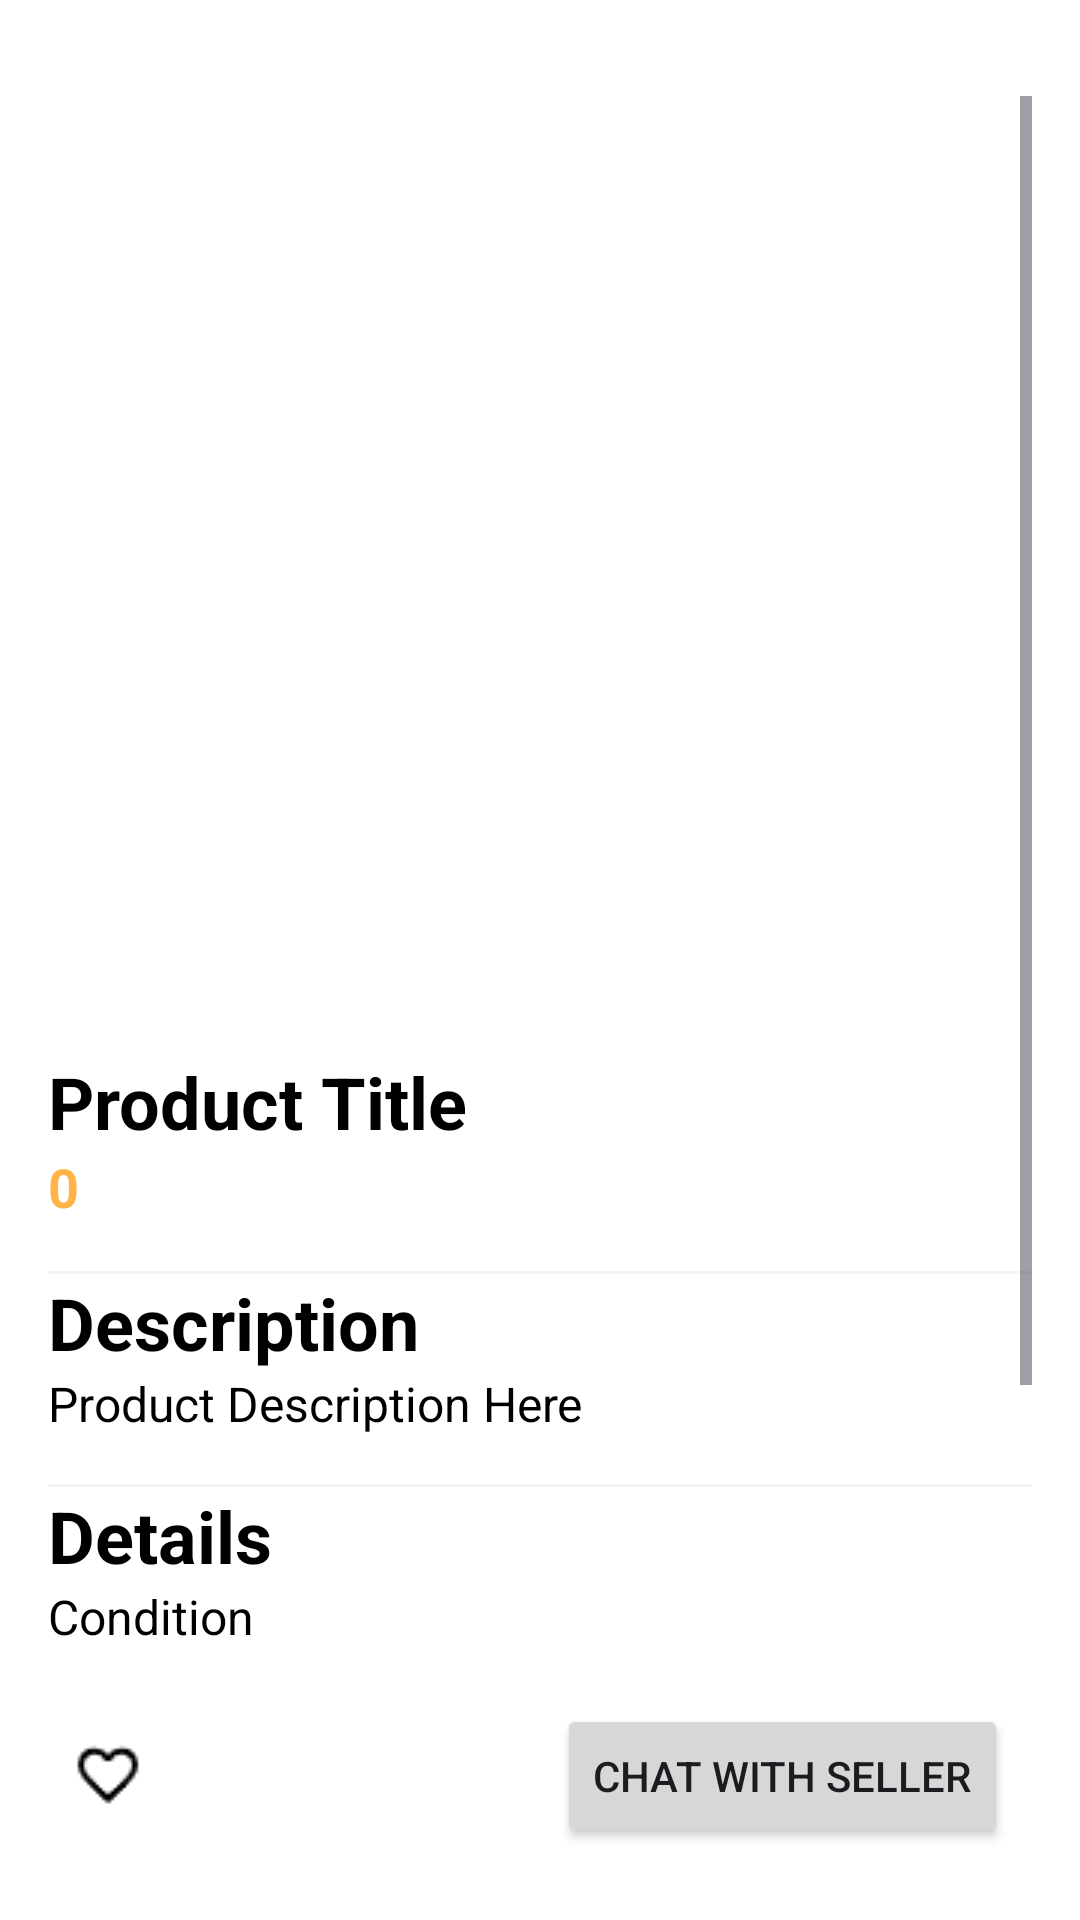

This screen was rendered from an Android layout file. Write that file and the resources it references.
<!-- AndroidManifest.xml: application theme Theme.MyApplication -->
<!-- res/layout/activity_product_page.xml -->
<?xml version="1.0" encoding="utf-8"?>
<RelativeLayout xmlns:android="http://schemas.android.com/apk/res/android"
    xmlns:app="http://schemas.android.com/apk/res-auto"
    android:layout_width="match_parent"
    android:layout_height="match_parent"
    android:padding="16dp">

    <ImageView
        android:id="@+id/btnproductDetailPageBack"
        android:layout_width="wrap_content"
        android:layout_height="wrap_content"
        android:layout_alignParentTop="true"
        android:layout_alignParentStart="true"
        android:contentDescription="@string/back_button"
        android:layout_marginBottom="16dp"
        android:src="@drawable/icon_arrow_back_black_24" />

    <ScrollView
        android:layout_width="match_parent"
        android:layout_height="match_parent"
        android:layout_above="@+id/bottom_buttons"
        android:layout_below="@id/btnproductDetailPageBack">

        <LinearLayout
            android:layout_width="match_parent"
            android:layout_height="wrap_content"
            android:orientation="vertical">

            
            <ImageView
                android:id="@+id/imgProduct"
                android:layout_width="match_parent"
                android:layout_height="311dp"
                android:scaleType="centerCrop"
                android:src="@drawable/white_background" />

            <TextView
                android:id="@+id/txtName"
                android:layout_width="match_parent"
                android:layout_height="wrap_content"
                android:layout_marginTop="8dp"
                android:maxLines="2"
                android:text="Product Title"
                android:textColor="@color/black"
                android:textSize="24sp"
                android:textStyle="bold" />

            <TextView
                android:id="@+id/txtPrice"
                android:layout_width="match_parent"
                android:layout_height="wrap_content"
                android:layout_marginBottom="16dp"
                android:text="0"
                android:textStyle="bold"
                android:textColor="@color/orange"
                android:textSize="18sp" />

            
            <View
                android:layout_width="match_parent"
                android:layout_height="1dp"
                android:background="@color/grey" />

            
            <TextView
                android:layout_width="match_parent"
                android:layout_height="wrap_content"
                android:text="Description"
                android:textColor="@color/black"
                android:textSize="24sp"
                android:textStyle="bold" />

            
            <TextView
                android:id="@+id/textProductDescription"
                android:layout_width="match_parent"
                android:layout_height="wrap_content"
                android:text="Product Description Here"
                android:textColor="@color/black"
                android:layout_marginBottom="16dp"
                android:textSize="16sp" />

            
            <View
                android:layout_width="match_parent"
                android:layout_height="1dp"
                android:background="@color/grey" />

            
            <TextView
                android:layout_width="match_parent"
                android:layout_height="wrap_content"
                android:text="Details"
                android:textColor="@color/black"
                android:textSize="24sp"
                android:textStyle="bold" />

            
            <TextView
                android:id="@+id/textProductCondition"
                android:layout_width="match_parent"
                android:layout_height="wrap_content"
                android:text="Condition"
                android:textColor="@color/black"
                android:textSize="16sp" />

            
            <TextView
                android:id="@+id/textCityInfo"
                android:layout_width="wrap_content"
                android:layout_height="wrap_content"
                android:layout_below="@id/textProductCondition"
                android:textColor="@color/black"
                android:layout_marginTop="8dp"
                android:text="Canberra"
                android:textSize="16sp" />

            
            <View
                android:layout_width="match_parent"
                android:layout_height="1dp"
                android:background="@color/grey" />

            
            <RelativeLayout
                android:layout_width="match_parent"
                android:layout_height="wrap_content">

                
                <TextView
                    android:id="@+id/textSellerInfo"
                    android:layout_width="wrap_content"
                    android:layout_height="wrap_content"
                    android:layout_alignParentLeft="true"
                    android:text="Seller information"
                    android:textColor="@color/black"
                    android:textSize="24sp"
                    android:textStyle="bold" />

                
                <TextView
                    android:id="@+id/textSellerDetails"
                    android:layout_width="wrap_content"
                    android:layout_height="wrap_content"
                    android:layout_alignParentRight="true"
                    android:layout_alignBaseline="@id/textSellerInfo"
                    android:text="Seller Details"
                    android:textColor="@color/blue"
                    android:textSize="16sp" />

                
                <ImageView
                    android:id="@+id/imageSellerProfile"
                    android:layout_width="60dp"
                    android:layout_height="60dp"
                    android:layout_below="@id/textSellerInfo"
                    android:layout_alignParentLeft="true"
                    android:layout_marginTop="8dp"
                    android:background="@drawable/product_detail_page_seller_img_circle_shape"
                    android:scaleType="centerCrop" />

                
                <TextView
                    android:id="@+id/textSellerName"
                    android:layout_width="wrap_content"
                    android:layout_height="wrap_content"
                    android:layout_alignTop="@id/imageSellerProfile"
                    android:textStyle="bold"
                    android:layout_marginLeft="15dp"
                    android:layout_toRightOf="@id/imageSellerProfile"
                    android:text="Seller Name Here" />

            </RelativeLayout>


        </LinearLayout>
    </ScrollView>

    <RelativeLayout
        android:id="@+id/bottom_buttons"
        android:layout_width="match_parent"
        android:layout_height="wrap_content"
        android:layout_alignParentBottom="true"
        android:padding="8dp">

        <ImageView
            android:id="@+id/product_detail_favorite"
            android:layout_width="wrap_content"
            android:layout_height="wrap_content"
            android:src="@drawable/product_detail_favorite_24"
            android:layout_alignParentLeft="true"
            android:layout_centerVertical="true"/>

        <Button
            android:id="@+id/btnChatWithSeller"
            android:layout_width="wrap_content"
            android:layout_height="wrap_content"
            android:text="@string/chat_with_seller"
            android:layout_alignParentRight="true"
            android:layout_centerVertical="true"
            android:paddingLeft="12dp"
            android:paddingRight="12dp"/>
    </RelativeLayout>

</RelativeLayout>
<!-- resources referenced by this layout -->
<resources>
  <color name="black">#FF000000</color>
  <color name="blue">#FF33B5E5</color>
  <color name="grey">#F5F5F5</color>
  <color name="orange">#FEB447</color>
  <!-- drawable product_detail_favorite_24: png bitmap (drawable, 531 bytes) -->
  <!-- drawable product_detail_page_seller_img_circle_shape (drawable) -->
  <?xml version="1.0" encoding="utf-8"?>
  <shape xmlns:android="http://schemas.android.com/apk/res/android"
      android:shape="oval">
    <solid android:color="#FFFFFF"/>
    <size
        android:width="40dp"
        android:height="40dp"/>
    <stroke
        android:width="2dp"
        android:color="#FF000000"/>
  </shape>
  <string name="back_button">Back</string>
  <string name="chat_with_seller">Chat with Seller</string>
  <style name="Theme.MyApplication" parent="Base.Theme.MyApplication" />
  <style name="Base.Theme.MyApplication" parent="Theme.Material3.DayNight.NoActionBar">
          <item name="android:colorBackground">@android:color/white</item>
          
          
      </style>
</resources>
